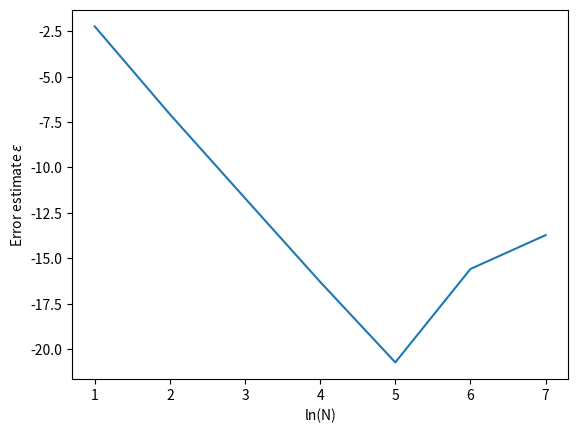

This chart was generated by the following Python code:
from numpy import linspace
import matplotlib.pyplot as plt

epsilon = [-2.23297, -7.06964, -11.6932, -16.3003, -20.7334, -15.5917, -13.7288]
N = linspace(1,7,7)

plt.plot(N,epsilon)
plt.xlabel('ln(N)')
plt.ylabel('Error estimate $\epsilon$')
plt.show()